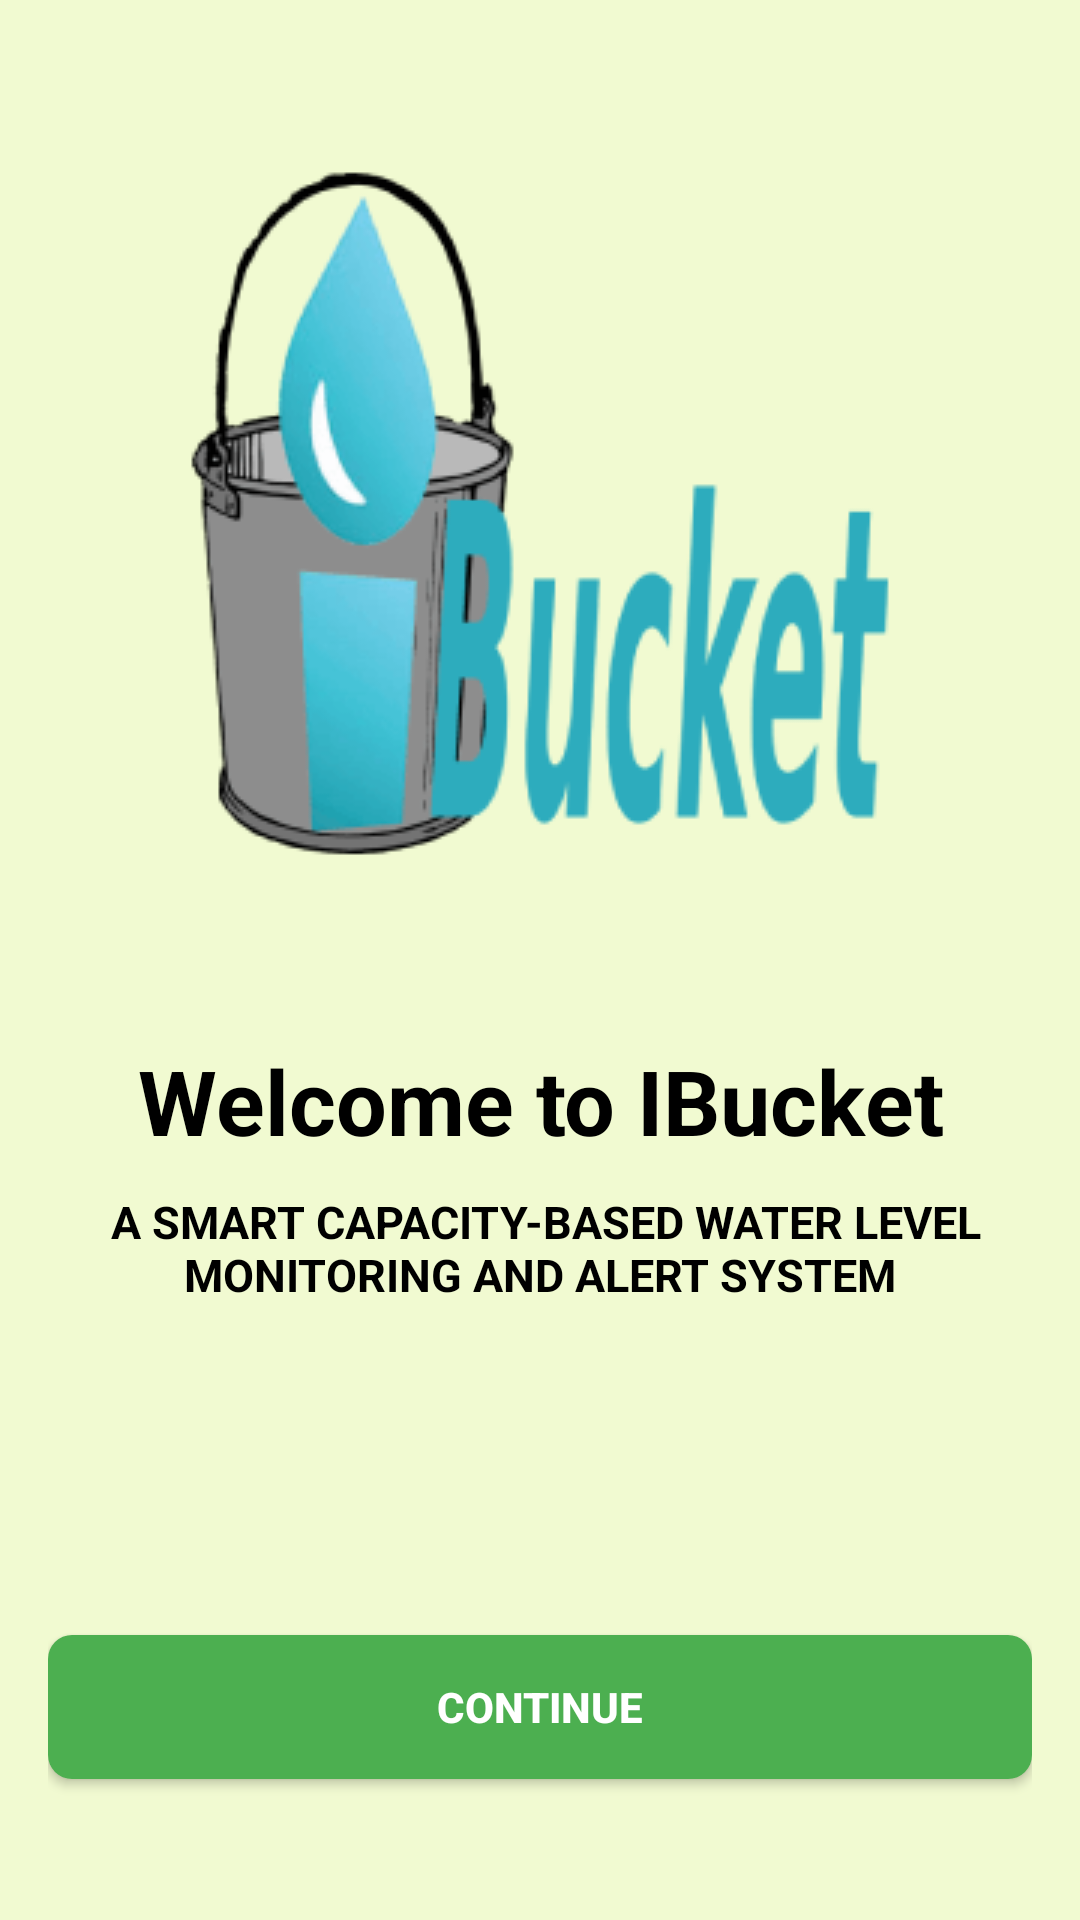

Android layout source for this screen:
<!-- AndroidManifest.xml: application theme Theme.IBucket -->
<!-- res/layout/activity_landing_page.xml -->
<?xml version="1.0" encoding="utf-8"?>
<LinearLayout xmlns:android="http://schemas.android.com/apk/res/android"
    android:layout_width="match_parent"
    android:layout_height="match_parent"
    android:orientation="vertical"
    android:gravity="center"
    android:padding="16dp"
    android:id="@+id/main"
    android:background="#F1FAD1">

    <ImageView
        android:layout_width="wrap_content"
        android:layout_height="wrap_content"
        android:background="@drawable/logo"
        android:layout_marginBottom="50dp">
    </ImageView>

    <TextView
        android:layout_width="wrap_content"
        android:layout_height="wrap_content"
        android:text="Welcome to IBucket"
        android:textAlignment="center"
        android:textColor="#000000"
        android:textStyle="bold"
        android:textSize="30dp">
    </TextView>

    <TextView
        android:layout_width="wrap_content"
        android:layout_height="wrap_content"
        android:text=" A SMART CAPACITY-BASED WATER LEVEL
          MONITORING AND ALERT SYSTEM"
        android:textAlignment="center"
        android:textColor="#000000"
        android:textStyle="bold"
        android:padding="10dp"
        android:textSize="15sp"
        android:layout_marginBottom="100dp"
        >
    </TextView>

    <Button
        android:layout_width="match_parent"
        android:layout_height="wrap_content"
        android:padding="12dp"
        android:id="@+id/ContinueButton"
        android:textStyle="bold"
        android:textColor="#FFFFFF"
        android:text="Continue"
        android:background="@drawable/button_background">
    </Button>

</LinearLayout>
<!-- resources referenced by this layout -->
<resources>
  <!-- drawable button_background (drawable) -->
  <?xml version="1.0" encoding="utf-8"?>
  
  <selector xmlns:android="http://schemas.android.com/apk/res/android">
      <item android:state_pressed="true">
          <shape>
              <solid android:color="#388E3C" />
              <corners android:radius="8dp" />
          </shape>
      </item>
      <item>
          <shape>
              <solid android:color="#4CAF50" />
              <corners android:radius="8dp" />
          </shape>
      </item>
  </selector>
  <!-- drawable logo: png bitmap (drawable, 19163 bytes) -->
  <style name="Theme.IBucket" parent="Theme.AppCompat.Light" />
</resources>
